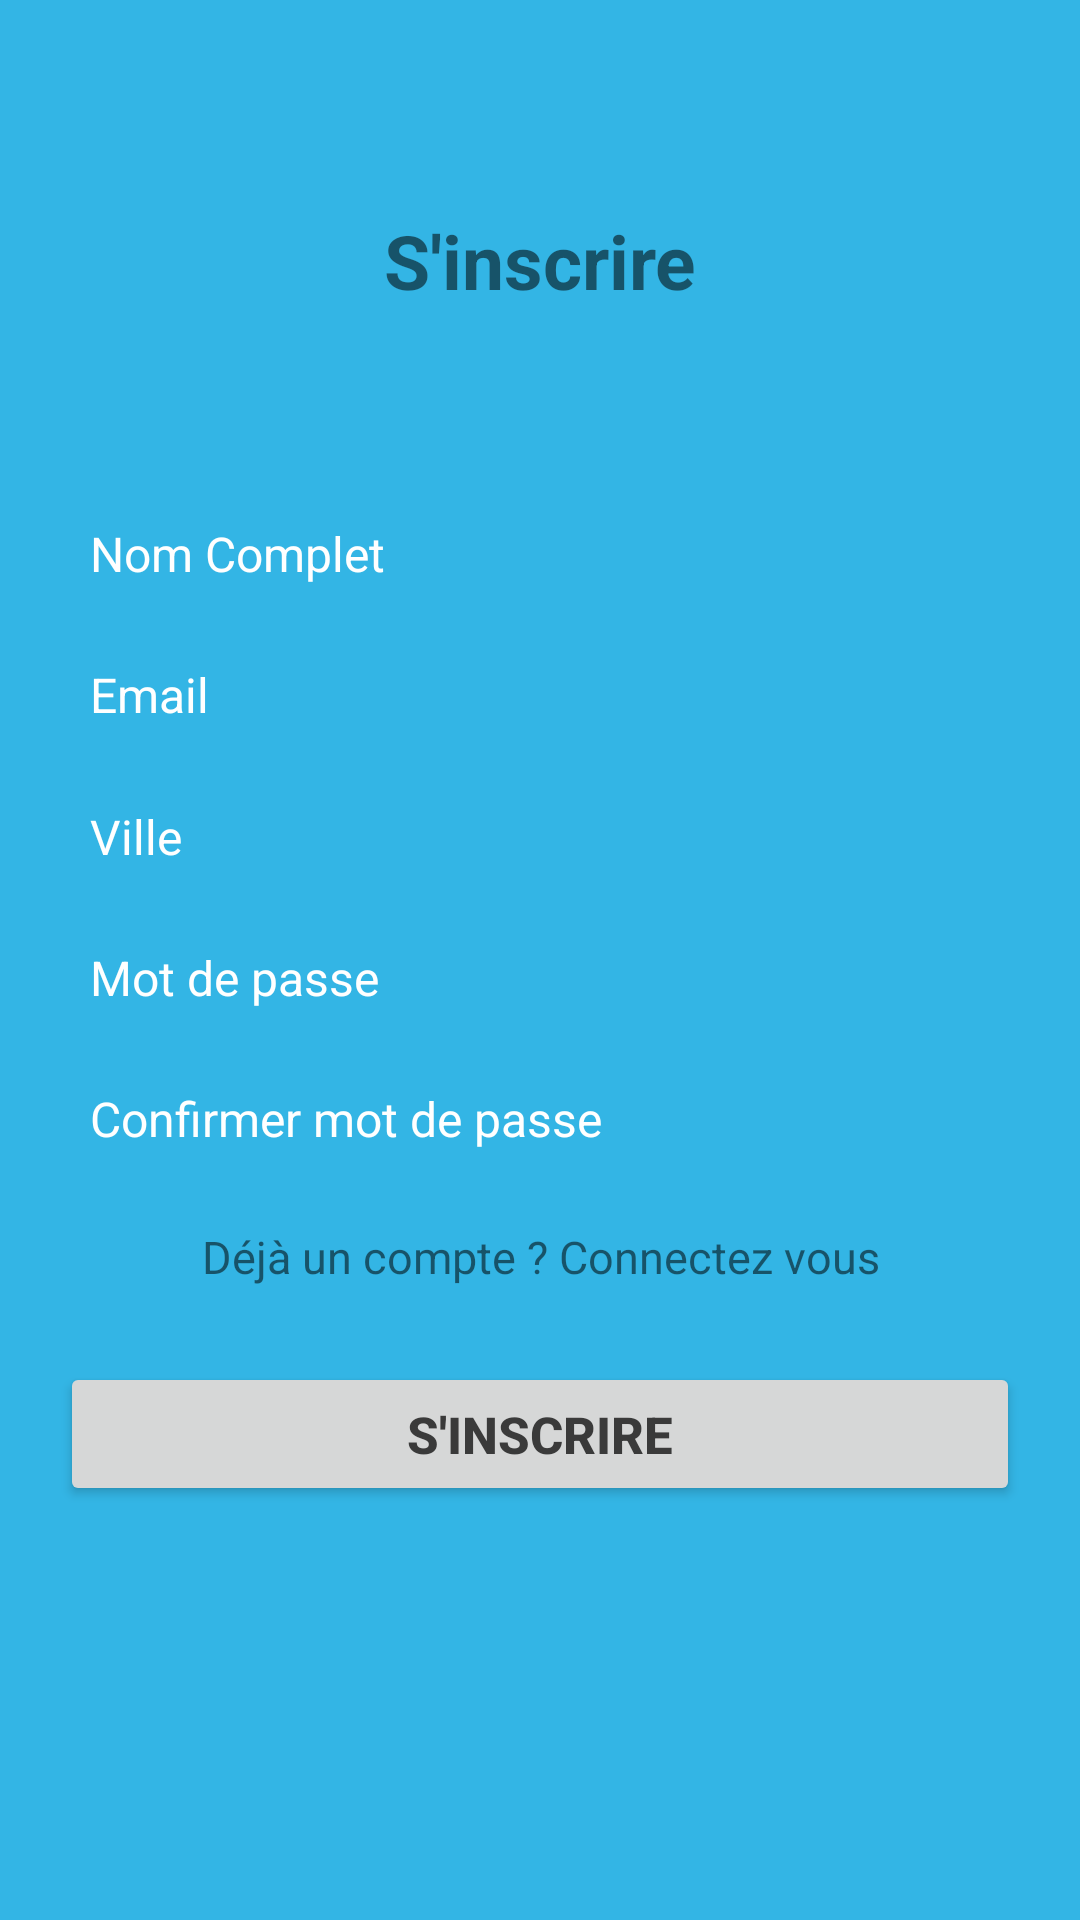

Produce the Android XML layout that renders to this screen, including the resource entries it uses.
<!-- AndroidManifest.xml: application theme AppTheme -->
<!-- res/layout/activity_inscription.xml -->
<?xml version="1.0" encoding="utf-8"?>
<LinearLayout xmlns:android="http://schemas.android.com/apk/res/android"
    android:layout_width="fill_parent"
    android:layout_height="fill_parent"
    android:orientation="vertical"
    android:padding="20dp"
    android:background="@android:color/holo_blue_light">

    <TextView
        android:layout_width="fill_parent"
        android:layout_height="wrap_content"
        android:gravity="center"
        android:padding="50dp"
        android:text="@string/inscrire"
        android:textColor="@color/white_greyish"
        android:textSize="25sp"
        android:textStyle="bold" />

    <EditText
        android:id="@+id/fullName"
        android:layout_width="fill_parent"
        android:layout_height="wrap_content"
        android:layout_marginTop="10dp"
        android:background="@android:color/transparent"
        android:drawablePadding="8dp"
        android:gravity="center_vertical"
        android:hint="@string/nom_complet"
        android:inputType="textCapWords"
        android:padding="10dp"
        android:singleLine="true"
        android:textColor="@color/white"
        android:textColorHint="@color/white"
        android:textSize="16sp" />

    <View
        android:layout_width="fill_parent"
        android:layout_height="1px"
        android:background="@color/white_greyish" />

    <EditText
        android:id="@+id/userEmailId"
        android:layout_width="fill_parent"
        android:layout_height="wrap_content"
        android:layout_marginTop="5dp"
        android:background="@android:color/transparent"
        android:drawablePadding="8dp"
        android:gravity="center_vertical"
        android:hint="@string/mail"
        android:inputType="textEmailAddress"
        android:padding="10dp"
        android:singleLine="true"
        android:textColor="@color/white"
        android:textColorHint="@color/white"
        android:textSize="16sp" />

    <View
        android:layout_width="fill_parent"
        android:layout_height="1px"
        android:background="@color/white_greyish" />

    <View
        android:layout_width="fill_parent"
        android:layout_height="1px"
        android:background="@color/white_greyish" />

    <EditText
        android:id="@+id/location"
        android:layout_width="fill_parent"
        android:layout_height="wrap_content"
        android:layout_marginTop="5dp"
        android:background="@android:color/transparent"
        android:drawablePadding="8dp"
        android:gravity="center_vertical"
        android:hint="@string/ville"
        android:inputType="textCapWords"
        android:padding="10dp"
        android:singleLine="true"
        android:textColor="@color/white"
        android:textColorHint="@color/white"
        android:textSize="16sp" />

    <View
        android:layout_width="fill_parent"
        android:layout_height="1px"
        android:background="@color/white_greyish" />

    <EditText
        android:id="@+id/password"
        android:layout_width="fill_parent"
        android:layout_height="wrap_content"
        android:layout_marginTop="5dp"
        android:background="@android:color/transparent"
        android:drawablePadding="8dp"
        android:gravity="center_vertical"
        android:hint="@string/mot_de_passe"
        android:inputType="textPassword"
        android:padding="10dp"
        android:singleLine="true"
        android:textColor="@color/white"
        android:textColorHint="@color/white"
        android:textSize="16sp" />

    <View
        android:layout_width="fill_parent"
        android:layout_height="1px"
        android:background="@color/white_greyish" />

    <EditText
        android:id="@+id/confirmPassword"
        android:layout_width="fill_parent"
        android:layout_height="wrap_content"
        android:layout_marginTop="5dp"
        android:background="@android:color/transparent"
        android:drawablePadding="8dp"
        android:gravity="center_vertical"
        android:hint="@string/confirmer_mot_de_passe"
        android:inputType="textPassword"
        android:padding="10dp"
        android:singleLine="true"
        android:textColor="@color/white"
        android:textColorHint="@color/white"
        android:textSize="16sp" />

    <TextView
        android:id="@+id/already_user"
        android:layout_width="wrap_content"
        android:layout_height="wrap_content"
        android:layout_gravity="center_horizontal"
        android:layout_marginTop="5dp"
        android:gravity="center"
        android:padding="10dp"
        android:text="@string/d_j_un_compte_connectez_vous"
        android:textColor="@color/white_greyish"
        android:textSize="15sp" />

    <Button
        android:id="@+id/signUpBtn"
        android:layout_width="fill_parent"
        android:layout_height="wrap_content"
        android:layout_marginTop="15dp"
        android:padding="3dp"
        android:text="@string/insc"
        android:textColor="@color/gris"
        android:textSize="17sp"
        android:textStyle="bold" />

</LinearLayout>
<!-- resources referenced by this layout -->
<resources>
  <color name="gris">#3a3a3a</color>
  <string name="confirmer_mot_de_passe">Confirmer mot de passe</string>
  <string name="d_j_un_compte_connectez_vous">Déjà un compte ? Connectez vous</string>
  <string name="insc">S\'inscrire</string>
  <string name="inscrire">S\'inscrire</string>
  <string name="mail">Email</string>
  <string name="mot_de_passe">Mot de passe</string>
  <string name="nom_complet">Nom Complet</string>
  <string name="ville">Ville</string>
  <style name="AppTheme" parent="Theme.AppCompat.Light.DarkActionBar">
          
          <item name="colorPrimary">@color/colorPrimary</item>
          <item name="colorPrimaryDark">@color/colorPrimaryDark</item>
          <item name="colorAccent">@color/colorAccent</item>
      </style>
  <color name="colorPrimary">#008577</color>
  <color name="colorPrimaryDark">#00574B</color>
  <color name="colorAccent">#D81B60</color>
  <!-- not gathered from this repository: default colours our renderer supplied (Android Studio template values) -->
  <color name="white">#FFFFFFFF</color>
</resources>
